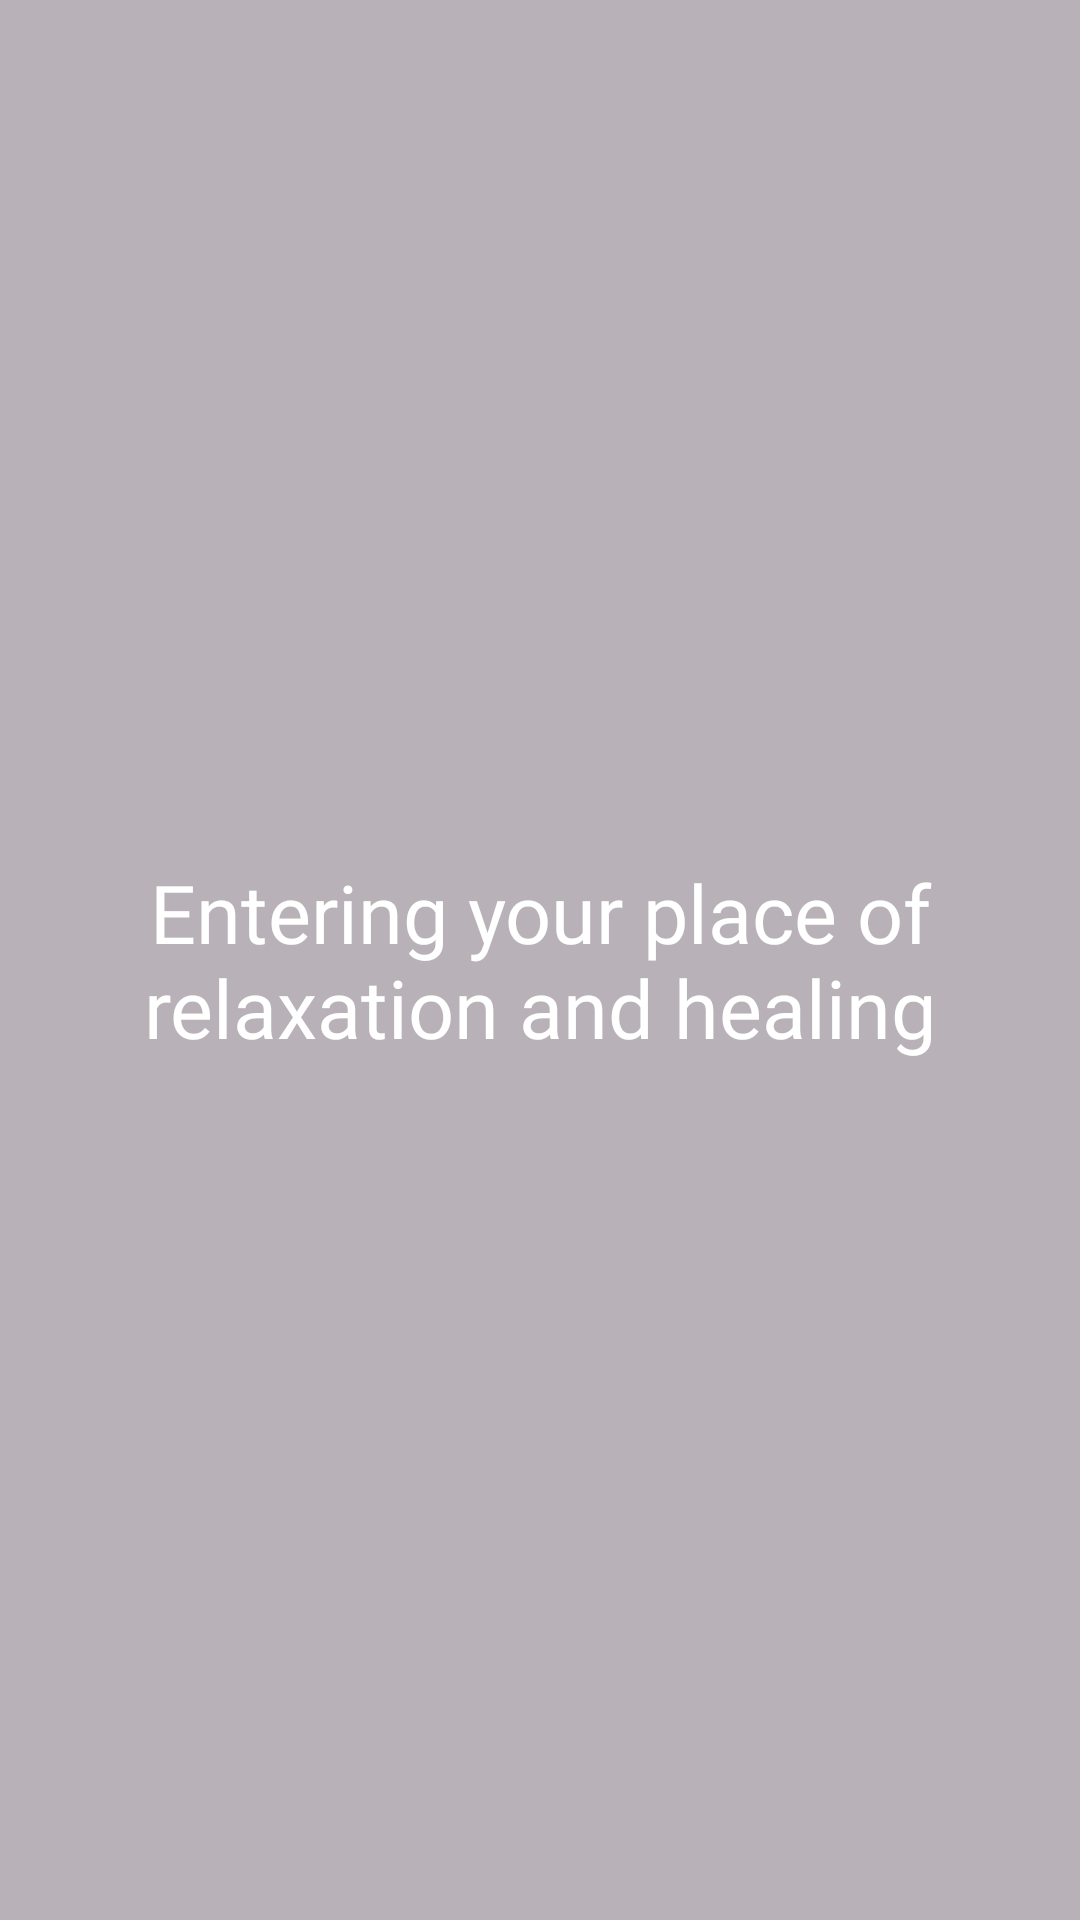

This screen was rendered from an Android layout file. Write that file and the resources it references.
<!-- AndroidManifest.xml: application theme Theme.MindMotivation -->
<!-- res/layout/activity_welcome2.xml -->
<?xml version="1.0" encoding="utf-8"?>
<RelativeLayout xmlns:android="http://schemas.android.com/apk/res/android"
    xmlns:app="http://schemas.android.com/apk/res-auto"
    xmlns:tools="http://schemas.android.com/tools"
    android:layout_width="match_parent"
    android:layout_height="match_parent"
    tools:context=".Welcome2Activity">

    <ImageView
        android:layout_width="match_parent"
        android:layout_height="match_parent"
        android:src="@drawable/welcomebackgroundimage"
        android:scaleType="centerCrop"
        />
    <View
        android:layout_width="match_parent"
        android:layout_height="match_parent"
        android:background="#47000000"
        />

    <TextView
        android:layout_width="wrap_content"
        android:layout_height="wrap_content"
        android:layout_centerInParent="true"
        android:layout_marginStart="12dp"
        android:layout_marginEnd="12dp"
        android:fontFamily="@font/baksemibold"
        android:text="Entering your place of relaxation and healing"
        android:textAlignment="center"
        android:textColor="@color/white"
        android:textSize="27sp" />
</RelativeLayout>
<!-- resources referenced by this layout -->
<resources>
  <color name="white">#FFFFFFFF</color>
  <style name="Theme.MindMotivation" parent="Theme.MaterialComponents.DayNight.NoActionBar">
          
          <item name="colorPrimary">#282E47</item>
          <item name="colorPrimaryVariant">#00f</item>
          <item name="colorOnPrimary">#fff</item>
          
          <item name="colorSecondary">@color/teal_200</item>
          <item name="colorSecondaryVariant">@color/teal_700</item>
          <item name="colorOnSecondary">@color/black</item>
          
          <item name="android:statusBarColor">@color/main_color</item>
          <item name="bottomSheetDialogTheme">@style/AppBottomSheetDialogTheme</item>
          
      </style>
  <color name="teal_200">#FF03DAC5</color>
  <color name="teal_700">#FF018786</color>
  <color name="black">#FF000000</color>
  <color name="main_color">#282E47</color>
  <style name="AppBottomSheetDialogTheme" parent="Theme.Design.Light.BottomSheetDialog">
          <item name="bottomSheetStyle">@style/AppModalStyle</item>
      </style>
  <style name="AppModalStyle" parent="Widget.Design.BottomSheet.Modal">
          <item name="android:background">@drawable/rounded_dialog</item>
      </style>
</resources>
